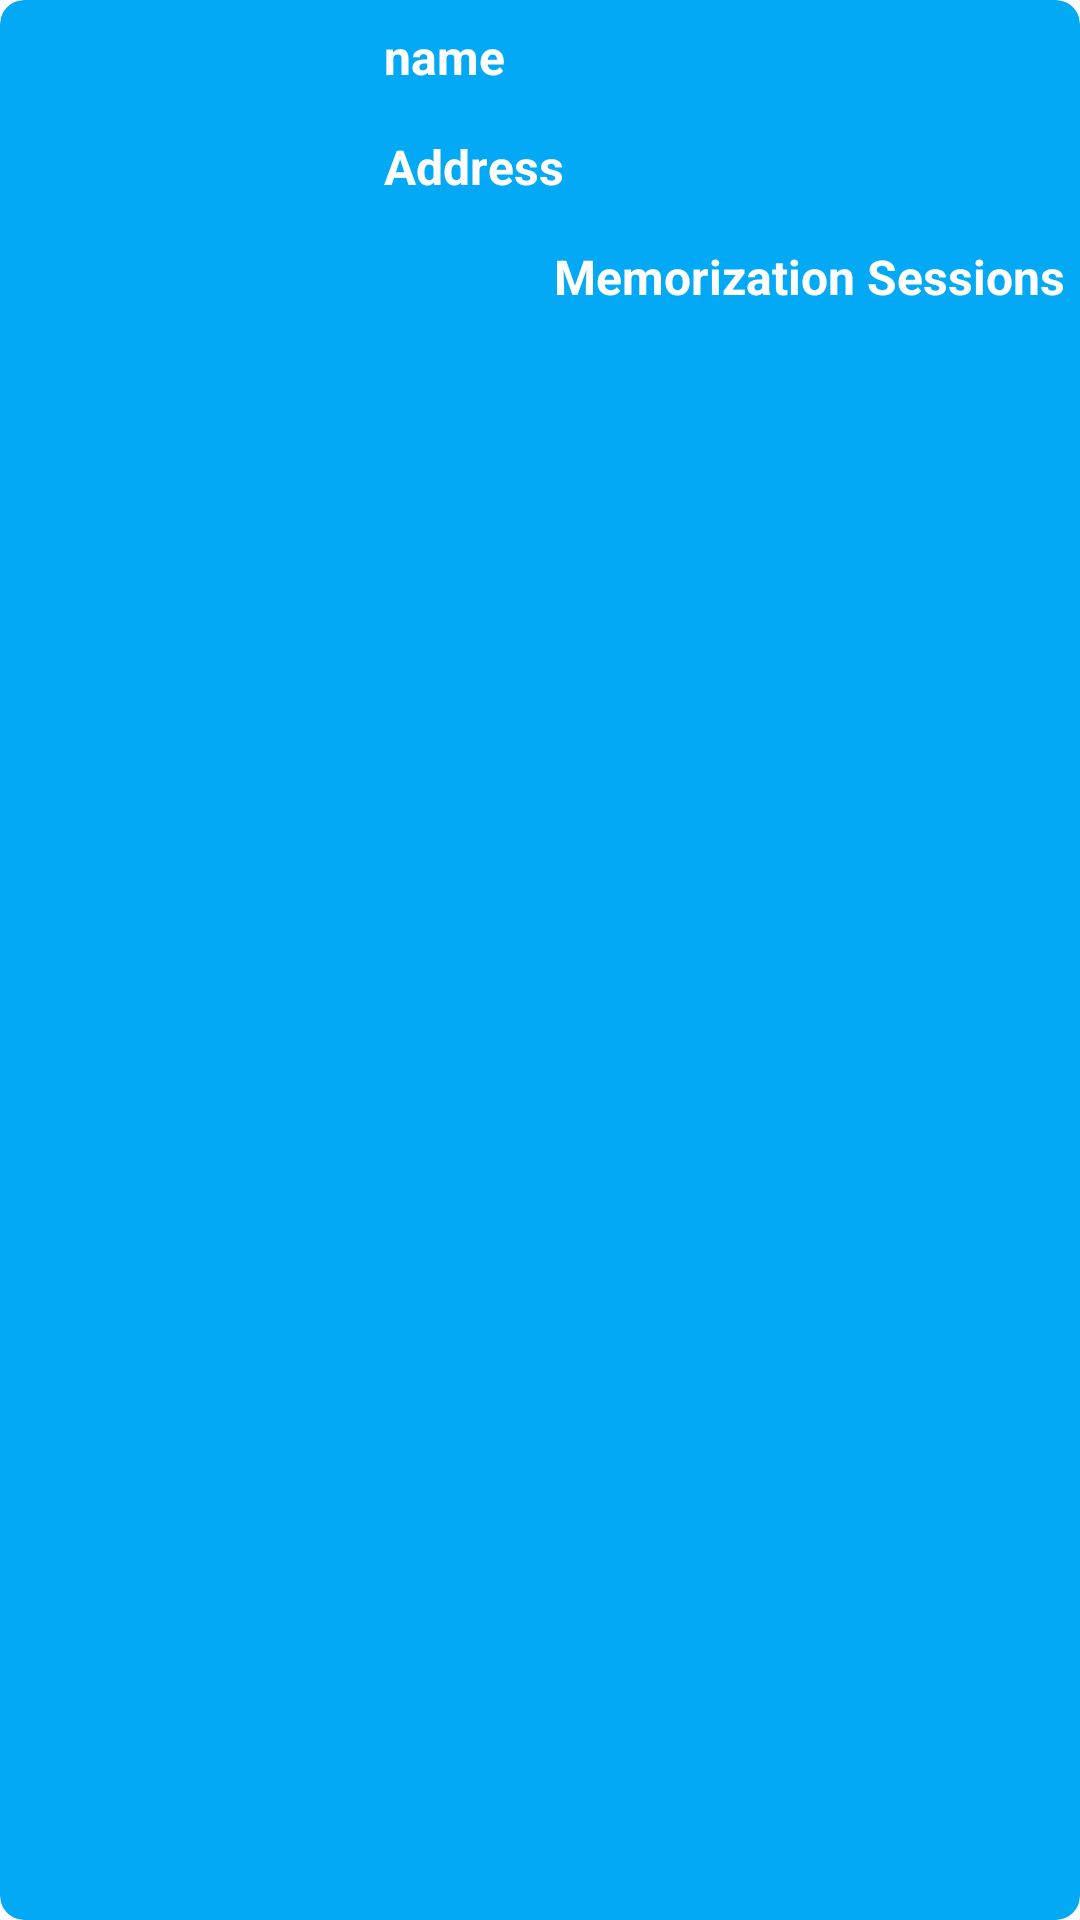

Produce the Android XML layout that renders to this screen, including the resource entries it uses.
<!-- AndroidManifest.xml: application theme Theme.FinalProject -->
<!-- res/layout/custm_card_memorization_centers_rv.xml -->
<?xml version="1.0" encoding="utf-8"?>
<androidx.cardview.widget.CardView
    xmlns:android="http://schemas.android.com/apk/res/android"
    xmlns:app="http://schemas.android.com/apk/res-auto"
    xmlns:tools="http://schemas.android.com/tools"
    android:layout_width="match_parent"
    android:layout_margin="5dp"
    app:cardCornerRadius="8dp"
    app:cardBackgroundColor="#03A9F4"
    android:layout_height="wrap_content">

    <androidx.constraintlayout.widget.ConstraintLayout
        android:layout_width="match_parent"
        android:layout_height="wrap_content">

        <ImageView
            android:id="@+id/custm_card_memorization_centers_image"
            android:layout_width="120dp"
            android:layout_height="105dp"
            android:scaleType="centerCrop"
            android:layout_margin="3dp"
            app:layout_constraintBottom_toBottomOf="parent"
            app:layout_constraintStart_toStartOf="parent"
            app:layout_constraintTop_toTopOf="parent"
            app:srcCompat="@drawable/ic_launcher_background" />

        <TextView
            android:id="@+id/custm_card_memorization_centers_tv_circles"
            android:layout_width="wrap_content"
            android:layout_height="wrap_content"
            android:textSize="16sp"
            android:textStyle="bold"
            android:layout_margin="5dp"
            android:textColor="@color/white"
            android:text="@string/memorization_sessions"
            app:layout_constraintBottom_toBottomOf="@+id/custm_card_memorization_centers_image"
            app:layout_constraintEnd_toEndOf="parent" />

        <TextView
            android:id="@+id/custm_card_memorization_centers_tv_branch"
            android:layout_width="wrap_content"
            android:layout_height="wrap_content"
            android:textSize="16sp"
            android:layout_margin="5dp"
            android:textStyle="bold"
            android:text=""
            android:textColor="@color/white"
            app:layout_constraintBottom_toBottomOf="@+id/custm_card_memorization_centers_image"
            app:layout_constraintStart_toEndOf="@+id/custm_card_memorization_centers_image" />

        <TextView
            android:id="@+id/custm_card_memorization_centers_tv_address"
            android:layout_width="wrap_content"
            android:layout_height="wrap_content"
            android:text="@string/Address"
            android:textStyle="bold"
            android:textSize="16sp"
            android:layout_margin="5dp"
            android:textColor="@color/white"
            app:layout_constraintBottom_toTopOf="@+id/custm_card_memorization_centers_tv_branch"
            app:layout_constraintStart_toEndOf="@+id/custm_card_memorization_centers_image"
            app:layout_constraintTop_toBottomOf="@+id/custm_card_memorization_centers_tv_name" />

        <TextView
            android:id="@+id/custm_card_memorization_centers_tv_name"
            android:layout_width="wrap_content"
            android:layout_height="wrap_content"
            android:text="@string/name"
            android:textStyle="bold"
            android:textSize="16sp"
            android:layout_margin="5dp"
            android:textColor="@color/white"
            app:layout_constraintStart_toEndOf="@+id/custm_card_memorization_centers_image"
            app:layout_constraintTop_toTopOf="@+id/custm_card_memorization_centers_image" />

        <ImageView
            android:id="@+id/custm_card_memorization_centers_location"
            android:layout_width="wrap_content"
            android:layout_height="wrap_content"
            android:layout_margin="30dp"
            android:padding="7dp"
            app:layout_constraintBottom_toTopOf="@+id/custm_card_memorization_centers_tv_circles"
            app:layout_constraintEnd_toEndOf="parent"
            app:layout_constraintTop_toTopOf="parent"
            app:srcCompat="@drawable/ic_locationwhite" />


    </androidx.constraintlayout.widget.ConstraintLayout>

</androidx.cardview.widget.CardView>
<!-- resources referenced by this layout -->
<resources>
  <color name="white">#FFFFFFFF</color>
  <!-- drawable ic_locationwhite (drawable) -->
  <vector android:height="34dp" android:viewportHeight="297"
      android:viewportWidth="297" android:width="34dp" xmlns:android="http://schemas.android.com/apk/res/android">
      <path android:fillColor="#FFFFFF" android:pathData="M148.5,0C87.43,0 37.747,49.703 37.747,110.797c0,91.026 99.729,179.905 103.976,183.645c1.936,1.705 4.356,2.559 6.777,2.559c2.421,0 4.841,-0.853 6.778,-2.559c4.245,-3.739 103.975,-92.618 103.975,-183.645C259.253,49.703 209.57,0 148.5,0zM148.5,272.689c-22.049,-21.366 -90.243,-93.029 -90.243,-161.892c0,-49.784 40.483,-90.287 90.243,-90.287s90.243,40.503 90.243,90.287C238.743,179.659 170.549,251.322 148.5,272.689z"/>
      <path android:fillColor="#FFFFFF" android:pathData="M148.5,59.183c-28.273,0 -51.274,23.154 -51.274,51.614c0,28.461 23.001,51.614 51.274,51.614c28.273,0 51.274,-23.153 51.274,-51.614C199.774,82.337 176.773,59.183 148.5,59.183zM148.5,141.901c-16.964,0 -30.765,-13.953 -30.765,-31.104c0,-17.15 13.801,-31.104 30.765,-31.104c16.964,0 30.765,13.953 30.765,31.104C179.265,127.948 165.464,141.901 148.5,141.901z"/>
  </vector>
  <string name="Address">Address</string>
  <string name="memorization_sessions">Memorization Sessions</string>
  <string name="name">name</string>
</resources>
